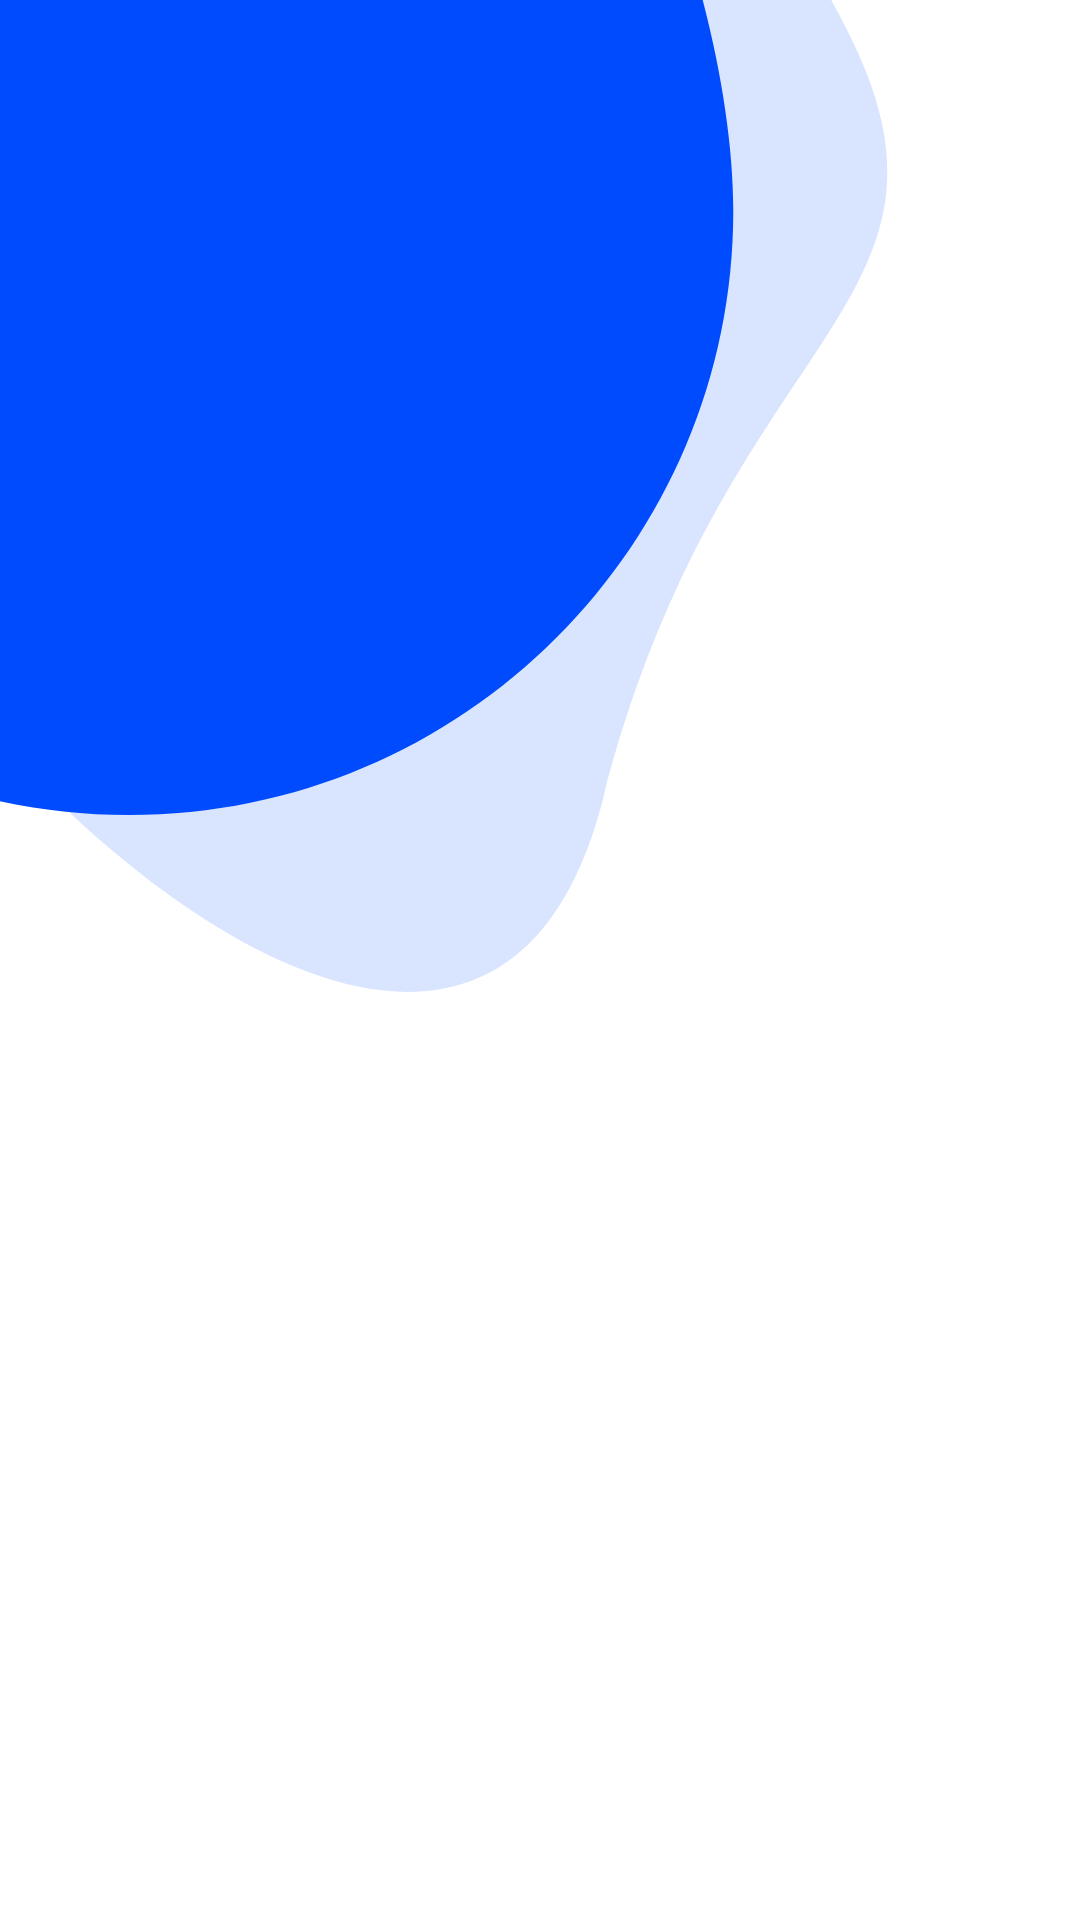

Reconstruct the res/layout file that produces this screen, plus the resources it refers to.
<!-- AndroidManifest.xml: application theme Theme.Ecommerce -->
<!-- res/layout/activity_enter_password.xml -->
<?xml version="1.0" encoding="utf-8"?>
<androidx.constraintlayout.widget.ConstraintLayout xmlns:android="http://schemas.android.com/apk/res/android"
    xmlns:app="http://schemas.android.com/apk/res-auto"
    xmlns:tools="http://schemas.android.com/tools"
    android:id="@+id/main"
    android:layout_width="match_parent"
    android:layout_height="match_parent"
    tools:context=".ui.login.EnterPassword">
    <ImageView
        android:id="@+id/imageView2"
        android:layout_width="wrap_content"
        android:layout_height="wrap_content"
        android:contentDescription="@string/login_background"
        android:src="@drawable/bubble_02"
        app:layout_constraintEnd_toEndOf="parent"
        app:layout_constraintHorizontal_bias="0.0"
        app:layout_constraintStart_toStartOf="parent"
        app:layout_constraintTop_toTopOf="parent" />

    <ImageView
        android:id="@+id/imageView3"
        android:layout_width="wrap_content"
        android:layout_height="wrap_content"
        android:contentDescription="@string/login_background"
        android:src="@drawable/bubble_01"
        app:layout_constraintEnd_toEndOf="parent"
        app:layout_constraintHorizontal_bias="0.0"
        app:layout_constraintStart_toStartOf="parent"
        app:layout_constraintTop_toTopOf="parent" />

</androidx.constraintlayout.widget.ConstraintLayout>
<!-- resources referenced by this layout -->
<resources>
  <!-- drawable bubble_01 (drawable) -->
  <vector xmlns:android="http://schemas.android.com/apk/res/android"
      android:width="@dimen/common_bubble_background_width2"
      android:height="@dimen/common_bubble_background_height2"
      android:viewportWidth="245"
      android:viewportHeight="272">
    <path
        android:pathData="M43,-131.22C138.44,-261.04 244.43,-41.04 244.43,70.21C244.43,181.46 154.25,271.65 43,271.65C-68.25,271.65 -158.44,181.46 -158.44,70.21C-158.44,-41.04 -52.44,-1.41 43,-131.22Z"
        android:fillColor="#004BFE"/>
  </vector>
  <!-- drawable bubble_02 (drawable) -->
  <vector xmlns:android="http://schemas.android.com/apk/res/android"
      android:width="@dimen/common_bubble_background_width"
      android:height="@dimen/common_bubble_background_height"
      android:viewportWidth="296"
      android:viewportHeight="331">
    <path
        android:pathData="M201.01,266.33C161.15,422.44 -19.54,258.17 -61.22,155.02C-102.89,51.87 -53.06,-65.53 50.09,-107.21C153.24,-148.88 237.5,-79.7 283,11.3C328.5,102.3 240.87,110.22 201.01,266.33Z"
        android:fillColor="#D9E4FF"/>
  </vector>
  <string name="login_background">login background</string>
  <style name="Theme.Ecommerce" parent="Theme.MaterialComponents.DayNight.NoActionBar">
      <item name="colorPrimary">@color/colorPrimary</item>
      <item name="colorPrimaryVariant">@color/colorPrimaryDark</item>
      <item name="colorOnPrimary">@color/white</item>
      <item name="colorOnBackground">@color/black</item>
      <item name="android:text">@color/black</item>
      <item name="actionButtonStyle">@color/primaryButton</item>
  </style>
  <dimen name="common_bubble_background_width2">245sp</dimen>
  <dimen name="common_bubble_background_height2">272sp</dimen>
  <dimen name="common_bubble_background_width">296sp</dimen>
  <dimen name="common_bubble_background_height">331sp</dimen>
  <color name="colorPrimary">#6200EE</color>
  <color name="colorPrimaryDark">#3700B3</color>
  <color name="white">#FFFFFFFF</color>
  <color name="black">#FF000000</color>
  <color name="primaryButton">#004CFF</color>
</resources>
